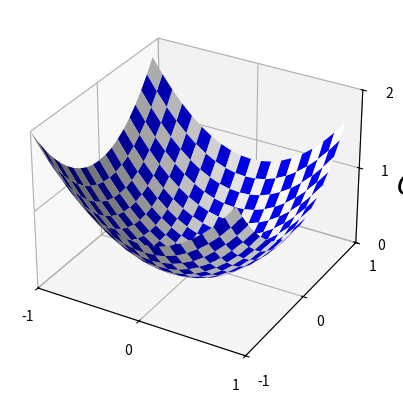

Write the Python code that produced this figure.
"""valley2.py
~~~~~~~~~~~~~

Plots a function of two variables to minimize.  The function is a
fairly generic valley function.

Note that this is a duplicate of valley.py, but omits labels on the
axis.  It's bad practice to duplicate in this way, but I had
considerable trouble getting matplotlib to update a graph in the way I
needed (adding or removing labels), so finally fell back on this as a
kludge solution.

"""

#### Libraries
# Third party libraries
from matplotlib.ticker import LinearLocator

# Note that axes3d is not explicitly used in the code, but is needed
# to register the 3d plot type correctly
from mpl_toolkits.mplot3d import axes3d
import matplotlib.pyplot as plt
import numpy

fig = plt.figure()
ax = fig.add_subplot(projection="3d")
X = numpy.arange(-1, 1, 0.1)
Y = numpy.arange(-1, 1, 0.1)
X, Y = numpy.meshgrid(X, Y)
Z = X**2 + Y**2

colortuple = ("w", "b")
colors = numpy.empty(X.shape, dtype=str)
for x in range(len(X)):
    for y in range(len(Y)):
        colors[x, y] = colortuple[(x + y) % 2]

surf = ax.plot_surface(X, Y, Z, rstride=1, cstride=1, facecolors=colors, linewidth=0)

ax.set_xlim3d(-1, 1)
ax.set_ylim3d(-1, 1)
ax.set_zlim3d(0, 2)
ax.xaxis.set_major_locator(LinearLocator(3))
ax.yaxis.set_major_locator(LinearLocator(3))
ax.zaxis.set_major_locator(LinearLocator(3))
ax.text(1.79, 0, 1.62, "$C$", fontsize=20)

plt.show()
